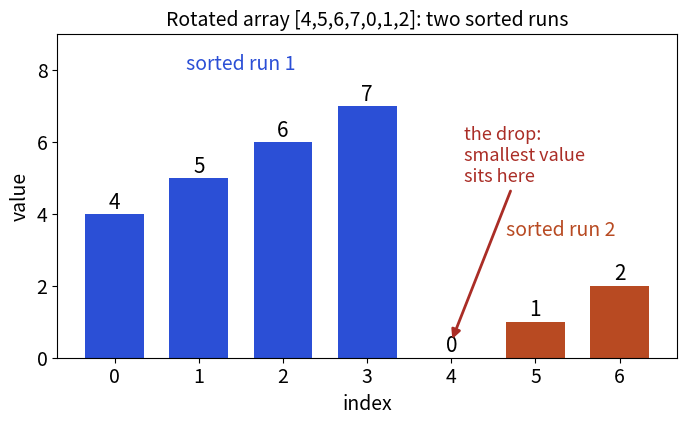

Recreate this plot in Python.
import matplotlib
matplotlib.use("Agg")
import matplotlib.pyplot as plt
from matplotlib.patches import Rectangle
BLUE, ORANGE, TEAL, RED, PURPLE = "#2b4fd6", "#b84a22", "#357a70", "#aa2d26", "#6a2fd0"
LT = {"blue": "#d6defa", "orange": "#f3d9cc", "teal": "#cfe5e0", "red": "#f1cfcc", "purple": "#e0d4f7", "grey": "#e4e4ea", "white": "#ffffff"}
plt.rcParams.update({"font.size": 14})

def cells(ax, vals, x0=0.0, y=0.0, fc=None, fs=16, idx=True, w=1.0, h=0.8):
    for i, v in enumerate(vals):
        c = LT[fc[i]] if fc and fc[i] else LT["white"]
        ax.add_patch(Rectangle((x0 + i * w, y), w, h, fc=c, ec="#333333", lw=1.5))
        ax.text(x0 + i * w + w / 2, y + h / 2, str(v), ha="center", va="center", fontsize=fs, color="#111111")
        if idx:
            ax.text(x0 + i * w + w / 2, y - 0.08, str(i), ha="center", va="top", fontsize=11, color="#666666")

def below(ax, x, y, label, color, fs=13):
    ax.annotate(label, xy=(x, y - 0.3), xytext=(x, y - 0.95), ha="center", va="top", fontsize=fs, color=color,
                fontweight="bold", arrowprops=dict(arrowstyle="-|>", color=color, lw=2))

def above(ax, x, y, label, color, fs=13):
    ax.annotate(label, xy=(x, y + 0.05), xytext=(x, y + 0.65), ha="center", va="bottom", fontsize=fs, color=color,
                fontweight="bold", arrowprops=dict(arrowstyle="-|>", color=color, lw=2))

def save(fig, name):
    fig.savefig(name, dpi=110, bbox_inches="tight", facecolor="white")
fig, ax = plt.subplots(figsize=(8, 4.2))
arr = [4,5,6,7,0,1,2]
cols = [BLUE if i < 4 else ORANGE for i in range(7)]
ax.bar(range(7), arr, color=cols, width=0.7)
for i, v in enumerate(arr):
    ax.text(i, v + 0.15, str(v), ha="center", fontsize=15)
ax.set_xticks(range(7)); ax.set_xlabel("index", fontsize=14); ax.set_ylabel("value", fontsize=14)
ax.annotate("the drop:\nsmallest value\nsits here", xy=(4, 0.45), xytext=(4.15, 4.9), fontsize=13, color=RED,
            arrowprops=dict(arrowstyle="-|>", color=RED, lw=2))
ax.text(1.5, 8.0, "sorted run 1", ha="center", fontsize=14, color=BLUE)
ax.text(5.3, 3.4, "sorted run 2", ha="center", fontsize=14, color=ORANGE)
ax.set_ylim(0, 9)
ax.set_title("Rotated array [4,5,6,7,0,1,2]: two sorted runs", fontsize=14)
save(fig, "dsa4_rotated.png")
